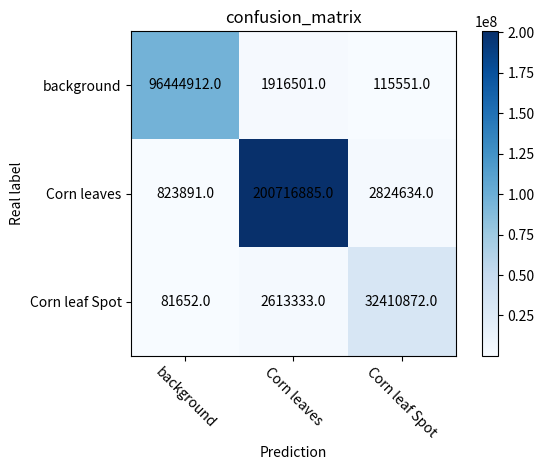

This chart was generated by the following Python code:
#confusion_matrix
import numpy as np
import matplotlib.pyplot as plt
# classes = ['A','B','C','D','E']
# confusion_matrix = np.array([(9,1,3,4,0),(2,13,1,3,4),(1,4,10,0,13),(3,1,1,17,0),(0,0,0,1,14)],dtype=np.float64)


# 标签
classes=['background','Corn leaves','Corn leaf Spot']

# 标签的个数
classNamber=3 #表情的数量

# 在标签中的矩阵
# confusion_matrix = np.array([
#     (94279918,3949631,247424),
#     (1667212,197910770,4787428),
#     (302896,3391907,31411054),
#     ],dtype=np.float64)
confusion_matrix = np.array([
    (96444912,1916501,115551),
    (823891,200716885,2824634),
    (81652,2613333,32410872),
    ],dtype=np.float64)
# 计算每个元素的平方和开方作为归一化因子
# norm_factor = np.sqrt(np.sum(confusion_matrix ** 2, axis=0))
# # 归一化矩阵
# confusion_matrix = confusion_matrix / norm_factor
# # 计算每一列的和
# column_sum = np.sum(confusion_matrix, axis=0)
# # 将每一列除以对应列的和
# confusion_matrix = confusion_matrix / column_sum
# confusion_matrix = np.round(confusion_matrix, 3)

plt.imshow(confusion_matrix, interpolation='nearest', cmap=plt.cm.Blues)  #按照像素显示出矩阵
plt.title('confusion_matrix')
plt.colorbar()
tick_marks = np.arange(len(classes))
plt.xticks(tick_marks, classes, rotation=-45)
plt.yticks(tick_marks, classes)

thresh = confusion_matrix.max() / 2.
#iters = [[i,j] for i in range(len(classes)) for j in range((classes))]
#ij配对，遍历矩阵迭代器
iters = np.reshape([[[i,j] for j in range(classNamber)] for i in range(classNamber)],(confusion_matrix.size,2))
for i, j in iters:
    plt.text(j, i, format(confusion_matrix[i, j]),va='center',ha='center')   #显示对应的数字

plt.ylabel('Real label')
plt.xlabel('Prediction')
plt.tight_layout()
plt.savefig("混淆矩阵.pdf",dpi=120)
plt.show()


